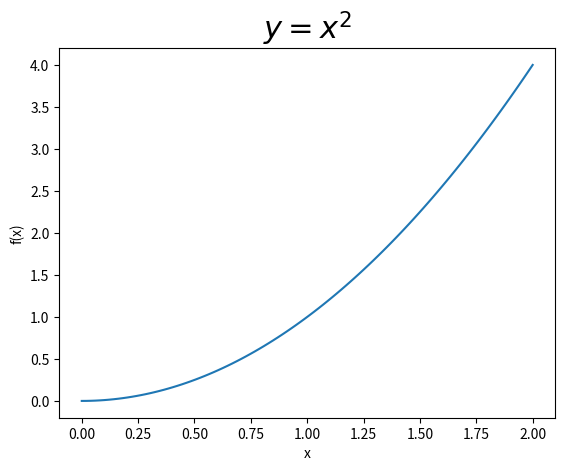
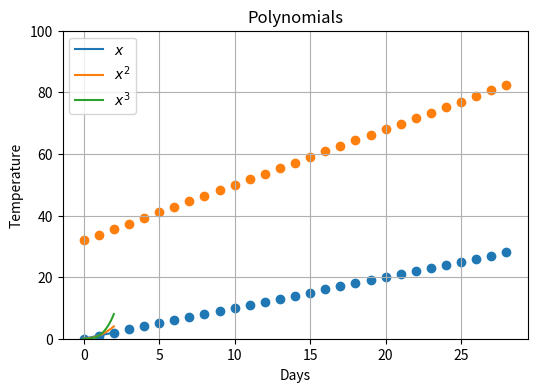

Write Python code to recreate these figures, in order.
# [redacted]
# Week 03 Matplotlib Tutorial 

### Import Matplotlib 
import matplotlib.pyplot as plt
import numpy as np

### The "easy" way

# Defining the x and y
x = np.arange(0,100,0.01)
y1 = np.cos(x)
y2 = np.sin(x)

# 3 different plots and their labels (run first two separately and then last one all at same time)
plt.plot(x, y1, label = 'cos(x)')
plt.plot(x, y2, label = 'sin(x)')
plt.axhline(y = 0, color = 'k')

# Another plot (run all at once)
plt.plot(x, y1, label = 'cos(x)')
plt.plot(x, y2, label = 'sin(x)')
plt.axhline(y = 0, color = 'k')
plt.xlim([0, 10])

# Adding in labels, titles, grids, and legends (run all at once)
plt.plot(x, y1, label = 'cos(x)')
plt.plot(x, y2, label = 'sin(x)')
plt.axhline(y = 0, color = 'k')
plt.xlim([0, 10])
plt.xlabel("x")
plt.ylabel("y")
plt.title("$sin(x)$ & $cos(x)$")
plt.grid()
plt.legend()

# End the plotting instance by closing it
plt.close()

### The "customizable" way

# Create sample data 
x = np.linspace(0, 2, 100)

# Explicitly create a figure and axes as OBJECTS 
fig, ax = plt.subplots(1, 1)

# Plot x variable on the x-axis and x^2 on the y-axis 
ax.plot(x, x**2)

# Add labels to the plot 
ax.set_xlabel('x')
ax.set_ylabel('f(x)')

# Reprint fig
print(fig)

# Add a title with latex syntax 
ax.set_title('$y = x^2$', fontdict = {'size': 22})
print(fig)

# Figure size (inches & resolution)
fig, ax = plt.subplots(figsize=(6,4), dpi = 100)

# Plot of set of different plynomials
# The label argument is used when generating a legend 
ax.plot(x, x, label = '$x$')
ax.plot(x, x * x, label = '$x^2$')
ax.plot(x, x**3, label = '$x^3$')

# Add labels and title 
ax.set_xlabel('x')
ax.set_ylabel('f(x')
ax.set_title('Polynomials')

# Add gridlines 
ax.grid(True)

# Add a legend to the upper left corner of the plot
ax.legend(loc = 'upper left')
print(fig)

# Save with a path 
fig.savefig("chosen_path")

### In-class plotting exercise

# Creat range of numbers using Numpy 
x = np.arange(0,29,1)
deg_c = np.arange(0, 29, 1, dtype = 'float32')
deg_f = (deg_c * 9/5) + 32

# Plot parameters (run all at once)
plt.scatter(x, deg_c)
plt.scatter(x, deg_f)
plt.xlabel("Days")
plt.ylabel("Temperature")
plt.ylim(0,100)
